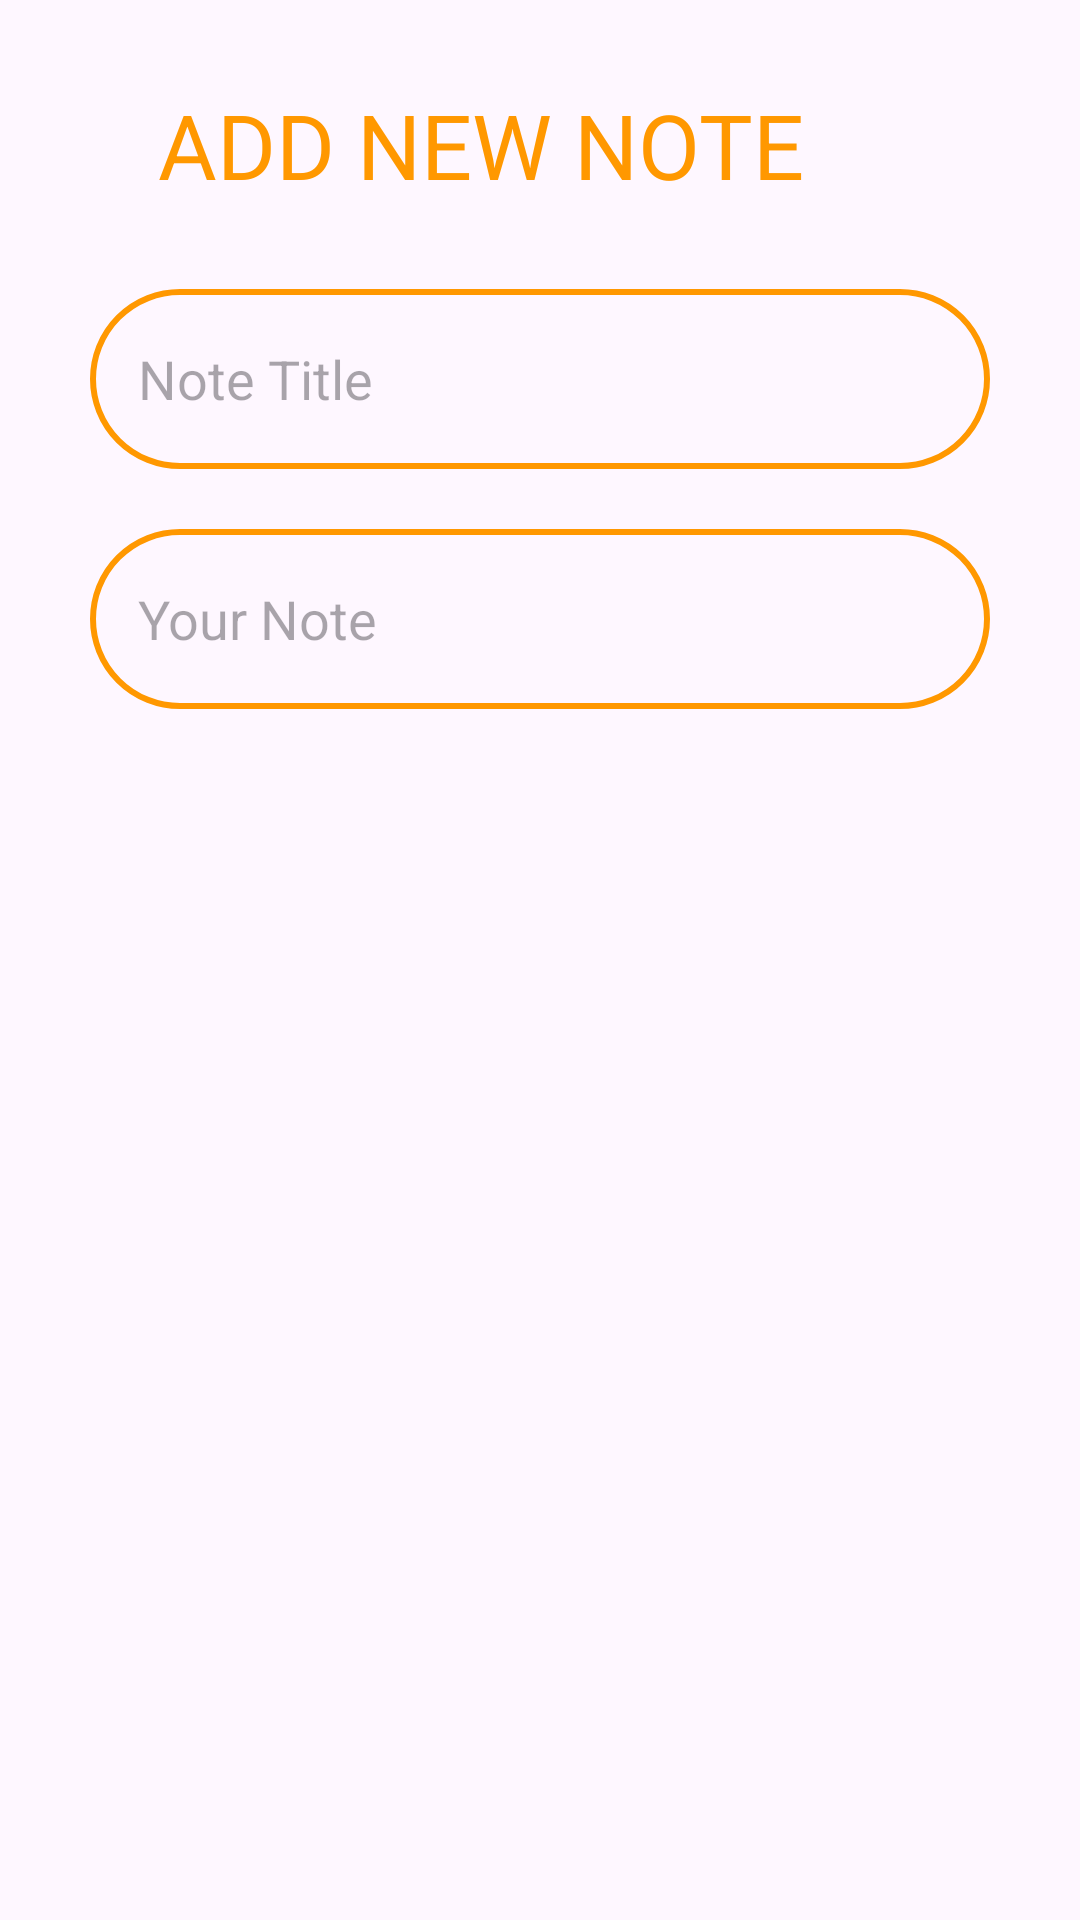

Reconstruct the res/layout file that produces this screen, plus the resources it refers to.
<!-- AndroidManifest.xml: application theme Theme.AndroidStrudioFridayProject -->
<!-- res/layout/dialog_add_note.xml -->
<?xml version="1.0" encoding="utf-8"?>
<LinearLayout xmlns:android="http://schemas.android.com/apk/res/android"
    xmlns:app="http://schemas.android.com/apk/res-auto"
    xmlns:tools="http://schemas.android.com/tools"
    android:id="@+id/activity_upload"
    android:layout_width="match_parent"
    android:layout_height="match_parent"
    android:orientation="vertical"
    android:layout_gravity="center_vertical"
    >

    <LinearLayout
        android:layout_width="match_parent"
        android:layout_height="match_parent"
        android:layout_gravity="center_horizontal"
        android:backgroundTint="@color/blue"
        android:orientation="vertical"
        android:padding="20dp">

        <LinearLayout
            android:layout_width="match_parent"
            android:layout_height="wrap_content"
            android:orientation="horizontal">

            <TextView
                android:layout_width="wrap_content"
                android:layout_height="wrap_content"
                android:layout_weight="1"
                android:gravity="center"
                android:padding="8dp"
                android:text="ADD NEW NOTE"
                android:textAlignment="center"
                android:textColor="@color/orange"
                android:textSize="30dp" />

            <Button
                android:id="@+id/closeBTN"
                android:layout_width="40dp"
                android:layout_height="40dp"
                android:background="@drawable/close"
                android:gravity="center"
                android:textAlignment="center" />

        </LinearLayout>


        <EditText
            android:id="@+id/newNoteTitleET"
            android:layout_width="match_parent"
            android:layout_height="60dp"
            android:layout_marginStart="10dp"
            android:layout_marginTop="20dp"
            android:layout_marginEnd="10dp"
            android:background="@drawable/frame"
            android:gravity="start|center_vertical"
            android:hint="Note Title"
            android:padding="16dp"
            android:textColor="@color/orange" />

        <EditText
            android:id="@+id/newNoteBodyET"
            android:layout_width="match_parent"
            android:layout_height="wrap_content"
            android:layout_marginStart="10dp"
            android:layout_marginTop="20dp"
            android:layout_marginEnd="10dp"
            android:background="@drawable/frame"
            android:gravity="start|center_vertical"
            android:hint="Your Note"
            android:minHeight="60dp"
            android:padding="16dp"
            android:textColor="@color/orange" />


    </LinearLayout>

</LinearLayout>
<!-- resources referenced by this layout -->
<resources>
  <color name="blue">#3F51B5</color>
  <color name="orange">#FF9800</color>
  <!-- drawable frame (drawable) -->
  <?xml version="1.0" encoding="utf-8"?>
  <shape xmlns:android="http://schemas.android.com/apk/res/android"
      android:shape="rectangle">
      <stroke
          android:width="2dp"
          android:color="@color/orange"/>
      <corners
          android:radius="30dp"/>
  </shape>
  <style name="Theme.AndroidStrudioFridayProject" parent="Base.Theme.AndroidStrudioFridayProject" />
  <style name="Base.Theme.AndroidStrudioFridayProject" parent="Theme.Material3.DayNight.NoActionBar">
          
          
      </style>
</resources>
